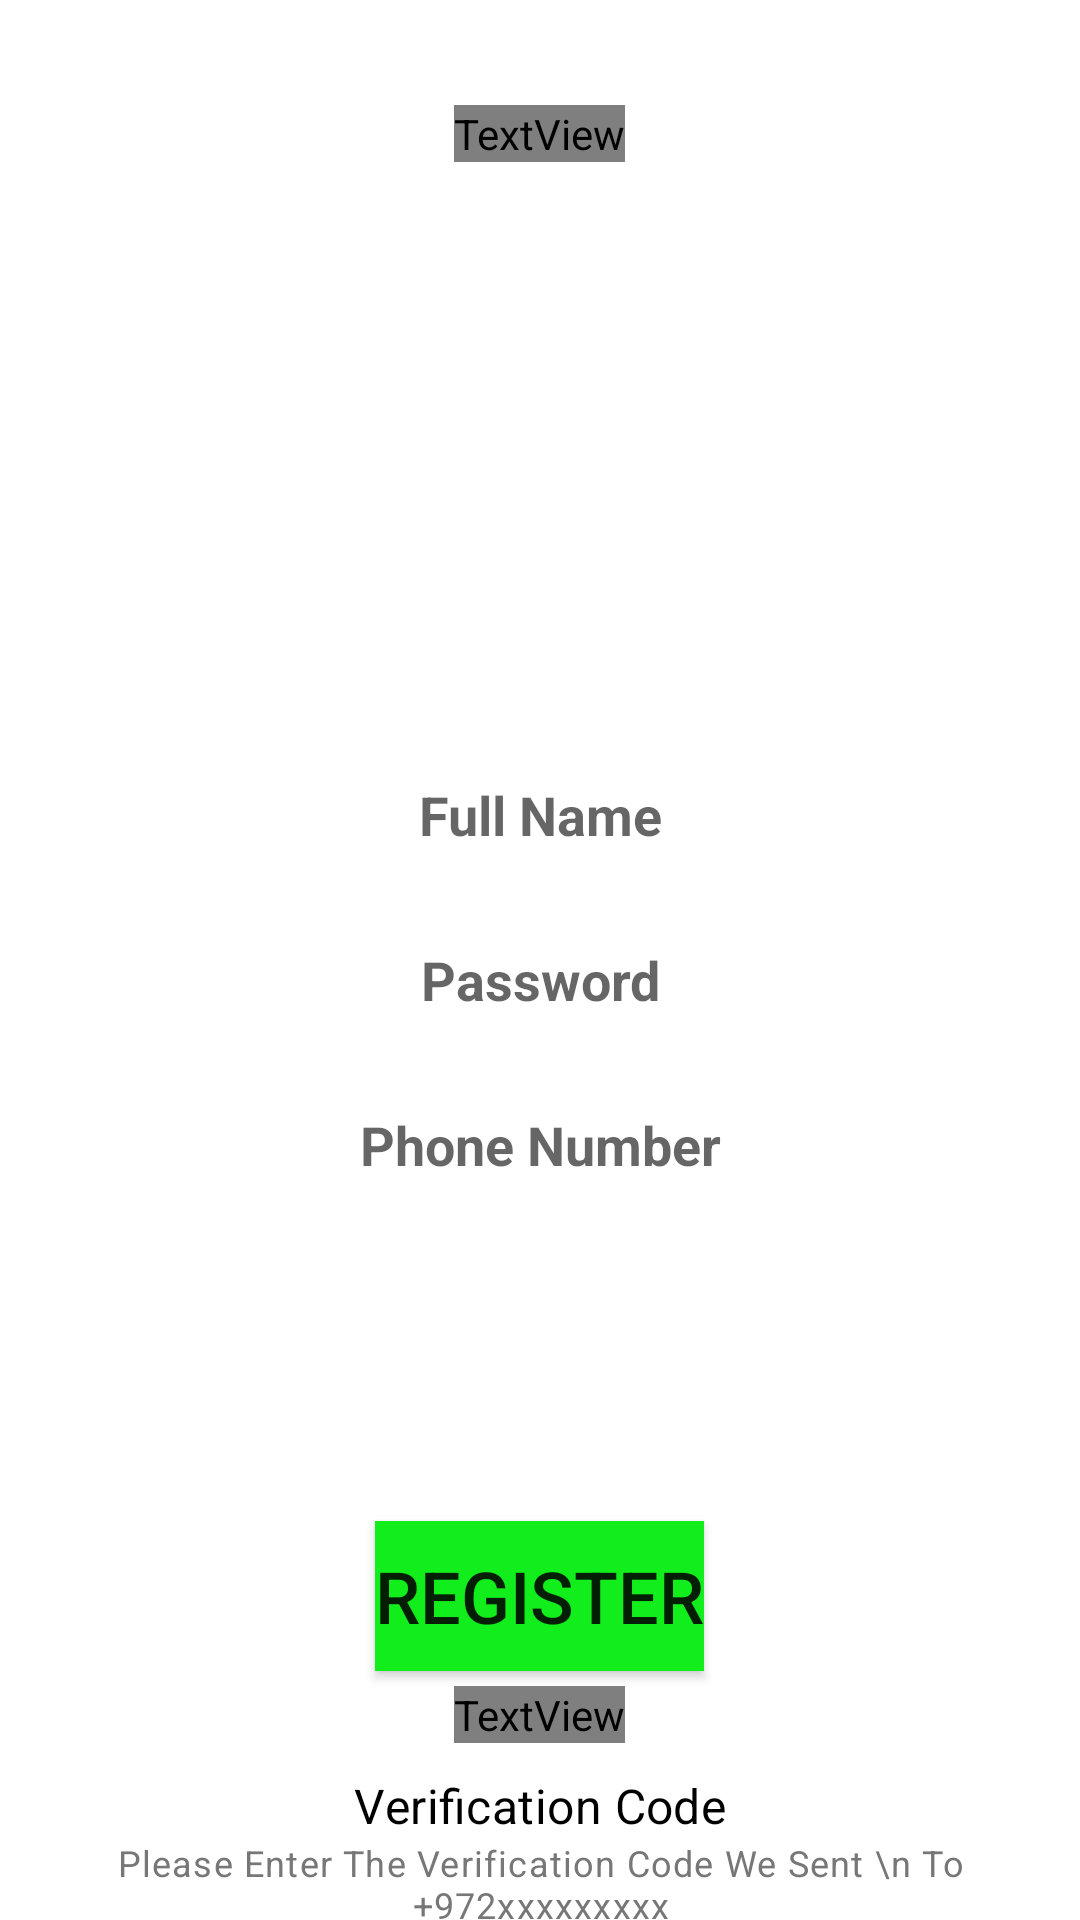

Write the Android layout XML for this screen, with the resource values it uses.
<!-- AndroidManifest.xml: application theme Theme.AppointmentApp -->
<!-- res/layout/activity_register.xml -->
<?xml version="1.0" encoding="utf-8"?>
<LinearLayout xmlns:android="http://schemas.android.com/apk/res/android"
    xmlns:app="http://schemas.android.com/apk/res-auto"
    xmlns:tools="http://schemas.android.com/tools"
    android:layout_width="match_parent"
    android:layout_height="match_parent"
    android:background="@drawable/barber_background"
    android:orientation="vertical">

    <LinearLayout
        android:id="@+id/RegLl"
        android:layout_width="match_parent"
        android:layout_height="wrap_content"
        android:orientation="vertical">

        <TextView
            android:id="@+id/registertext"
            android:layout_width="wrap_content"
            android:layout_height="wrap_content"
            android:layout_gravity="center_horizontal"
            android:fontFamily="@font/abril_fatface"
            android:text="Register"
            android:textColor="#FFFFFF"
            android:textSize="50dp"
            android:textStyle="bold"
            android:layout_marginTop="35dp"/>

        <EditText
            android:id="@+id/fullName"
            android:layout_width="300dp"
            android:layout_gravity="center_horizontal"
            android:layout_height="35dp"
            android:background="@color/white"
            android:inputType="textPersonName"
            android:textAlignment="center"
            android:hint="Full Name"
            android:textColor="#000000"
            android:textStyle="bold"
            android:layout_marginTop="200dp"/>

        <EditText
            android:id="@+id/pinCode"
            android:layout_width="300dp"
            android:layout_gravity="center_horizontal"
            android:layout_height="35dp"
            android:background="@color/white"
            android:textStyle="bold"
            android:inputType="textPersonName"
            android:hint="Password"
            android:textColor="#000000"
            android:textAlignment="center"
            android:layout_marginTop="20dp"/>

        <EditText
            android:id="@+id/phoneNum"
            android:layout_width="300dp"
            android:layout_gravity="center_horizontal"
            android:layout_height="35dp"
            android:background="@color/white"
            android:inputType="textPersonName"
            android:textStyle="bold"
            android:hint="Phone Number"
            android:textAlignment="center"
            android:textColor="#000000"
            android:layout_marginTop="20dp"/>

        <ProgressBar
            android:id="@+id/progressBar"
            android:layout_width="wrap_content"
            android:layout_height="wrap_content"
            android:layout_gravity="center_horizontal"
            android:layout_marginTop="25dp"
            android:visibility="invisible">
        </ProgressBar>

        <Button
            android:id="@+id/registerBtn"
            android:layout_width="wrap_content"
            android:layout_gravity="center_horizontal"
            android:layout_height="50dp"
            android:background="#12EE1B"
            android:radius="30dp"
            android:text="Register"
            android:textSize="24sp"
            android:layout_marginTop="35dp"
            android:onClick="RegisterBtn"/>

        <TextView
            android:id="@+id/Aregister"
            android:layout_width="wrap_content"
            android:layout_height="wrap_content"
            android:layout_gravity="center_horizontal"
            android:fontFamily="@font/abril_fatface"
            android:text="Already Registered ? Login Here!!"
            android:textColor="#FFFFFF"
            android:textSize="18dp"
            android:layout_marginTop="5dp"/>

    </LinearLayout>

    <LinearLayout
        android:id="@+id/CodeLl"
        android:layout_width="match_parent"
        android:layout_height="wrap_content"
        android:orientation="vertical">


        <TextView
            style="@style/TextAppearance.MaterialComponents.Subtitle1"
            android:layout_width="match_parent"
            android:layout_height="wrap_content"
            android:layout_marginTop="10dp"
            android:text="Verification Code"
            android:textAlignment="center"
            android:textColor="#000"/>
        <TextView
            android:id="@+id/codeSentDescription"
            style="@style/TextAppearance.MaterialComponents.Caption"
            android:layout_width="match_parent"
            android:layout_height="wrap_content"
            android:text="Please Enter The Verification Code We Sent \n To +972xxxxxxxxx"
            android:textAlignment="center"
            android:textColor="#777777"/>
        <EditText
            android:id="@+id/codeEt"
            android:layout_width="match_parent"
            android:layout_height="wrap_content"
            android:layout_marginTop="10dp"
            android:background="#fff"
            android:hint="******"
            android:inputType="phone"
            android:padding="10dp"
            android:textAlignment="center"
            android:textColor="#000"
            android:textColorHint="#c5c5c5"/>

        <TextView
            android:id="@+id/resendCodeTv"
            android:onClick="ResendBtn"
            android:layout_width="match_parent"
            android:layout_height="wrap_content"
            style="@style/TextAppearance.MaterialComponents.Caption"
            android:padding="5dp"
            android:textAlignment="center"
            android:textColor="#777777"
            android:text="@string/didn_t_get_the_code_resend"/>

        <Button
            android:id="@+id/codeSubmitBtn"
            android:onClick="SubmitBtn"
            android:layout_width="wrap_content"
            android:layout_height="wrap_content"
            android:layout_gravity="center_horizontal"
            android:layout_marginTop="5dp"
            android:text="Submit"/>

    </LinearLayout>


</LinearLayout>
<!-- resources referenced by this layout -->
<resources>
  <color name="white">#FFFFFFFF</color>
  <string name="didn_t_get_the_code_resend">Didn\'t Get The Code? <b>Resend!</b></string>
  <style name="Theme.AppointmentApp" parent="Theme.MaterialComponents.DayNight.NoActionBar">
          
          <item name="colorPrimary">@color/purple_500</item>
          <item name="colorPrimaryVariant">@color/purple_700</item>
          <item name="colorOnPrimary">@color/white</item>
          
          <item name="colorSecondary">@color/teal_200</item>
          <item name="colorSecondaryVariant">@color/teal_700</item>
          <item name="colorOnSecondary">@color/black</item>
          
          <item name="android:statusBarColor" tools:targetApi="l">?attr/colorPrimaryVariant</item>
          
          <item name="android:windowAnimationStyle">@style/animation</item>
      </style>
  <color name="purple_500">#FF6200EE</color>
  <color name="purple_700">#FF3700B3</color>
  <color name="teal_200">#FF03DAC5</color>
  <color name="teal_700">#FF018786</color>
  <color name="black">#FF000000</color>
  <style name="animation">
          <item name="android:windowEnterAnimation">@android:anim/fade_in</item>
          <item name="android:windowExitAnimation">@android:anim/fade_out</item>
      </style>
</resources>
